Run: headless pygame with SDL's dummy video driver; simulated clock (each Clock.tick advances the game by its frame time, no real sleeping); random seed 0; keys injected as events and as key.get_pressed() state; no mouse input.
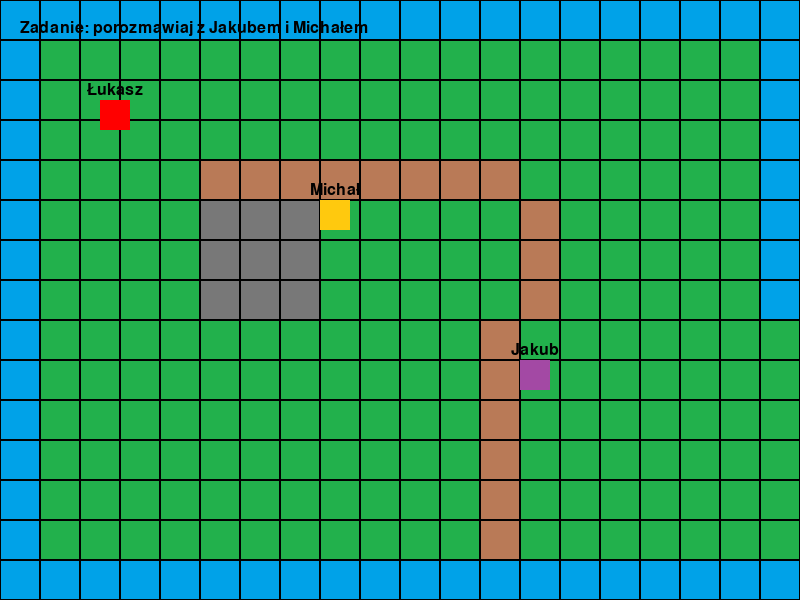
Frame 1 of 4 · flips 1–60 · no input
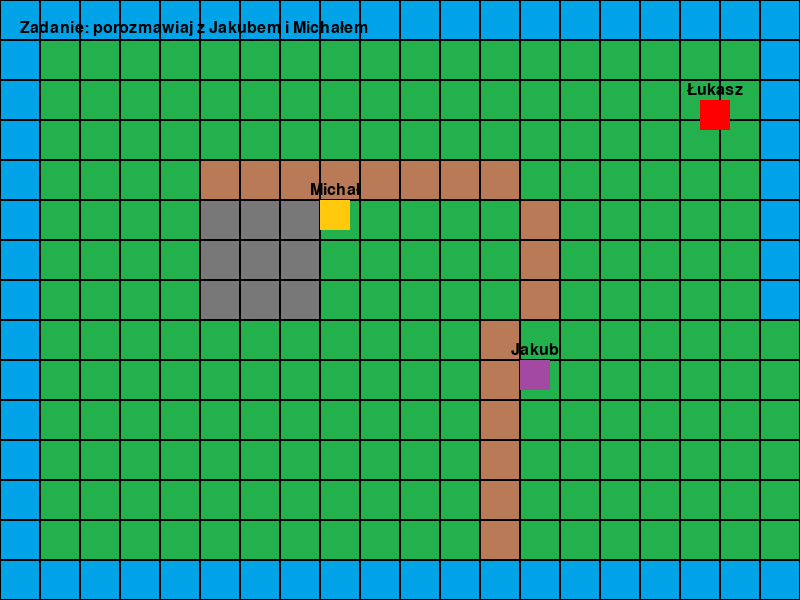
Frame 2 of 4 · flips 61–180 · tapped SPACE, RETURN · held RIGHT (→), D
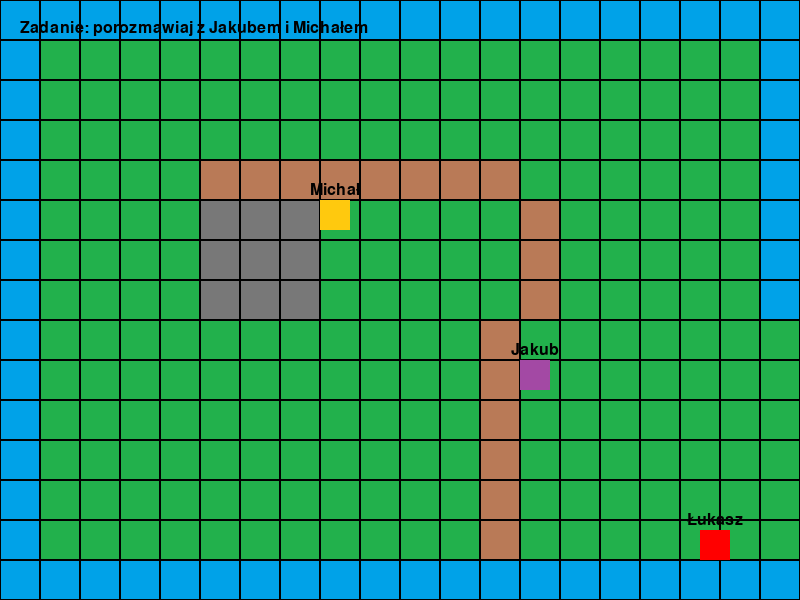
Frame 3 of 4 · flips 181–300 · held DOWN (↓), S
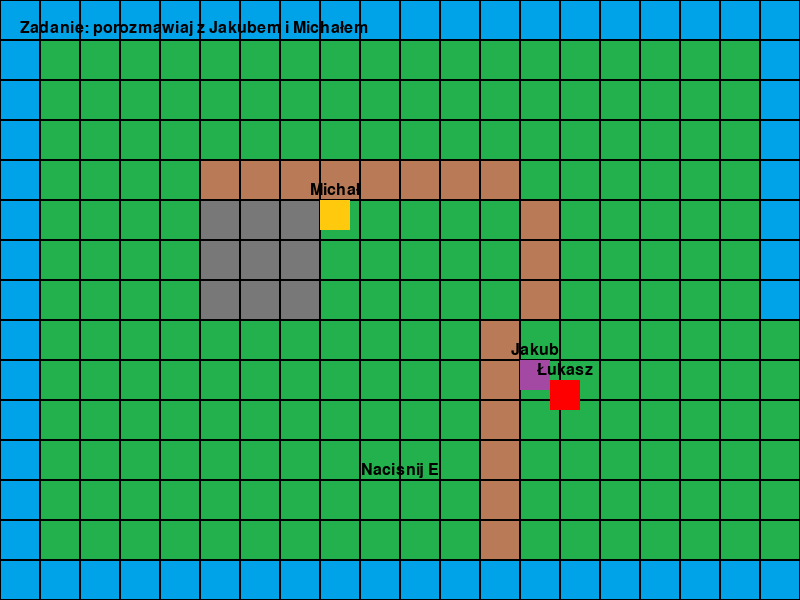
Frame 4 of 4 · flips 301–420 · held LEFT (←), A, UP (↑), W

The pygame program that drew these frames:

import pygame

pygame.init()

szerokosc = 800
wysokosc = 600
okno = pygame.display.set_mode((szerokosc, wysokosc))
pygame.display.set_caption("Przygoda Łukasza")

bialy = (255, 255, 255)
zielony = (34, 177, 76)
brazowy = (185, 122, 87)
niebieski = (0, 162, 232)
czarny = (0, 0, 0)
szary = (120, 120, 120)
czerwony = (255, 0, 0)
fioletowy = (163, 73, 164)
zolty = (255, 201, 14)

rozmiar_kafelka = 40

mapa = [
    ["woda"] * 20,
    ["woda"] + ["trawa"] * 18 + ["woda"],
    ["woda"] + ["trawa"] * 18 + ["woda"],
    ["woda"] + ["trawa"] * 18 + ["woda"],
    ["woda"] + ["trawa"] * 4 + ["sciezka"] * 8 + ["trawa"] * 6 + ["woda"],
    ["woda"] + ["trawa"] * 4 + ["dom"] * 3 + ["trawa"] * 5 + ["sciezka"] + ["trawa"] * 5 + ["woda"],
    ["woda"] + ["trawa"] * 4 + ["dom"] * 3 + ["trawa"] * 5 + ["sciezka"] + ["trawa"] * 5 + ["woda"],
    ["woda"] + ["trawa"] * 4 + ["dom"] * 3 + ["trawa"] * 5 + ["sciezka"] + ["trawa"] * 5 + ["woda"],
    ["woda"] + ["trawa"] * 11 + ["sciezka"] + ["trawa"] * 7 + ["woda"],
    ["woda"] + ["trawa"] * 11 + ["sciezka"] + ["trawa"] * 7 + ["woda"],
    ["woda"] + ["trawa"] * 11 + ["sciezka"] + ["trawa"] * 7 + ["woda"],
    ["woda"] + ["trawa"] * 11 + ["sciezka"] + ["trawa"] * 7 + ["woda"],
    ["woda"] + ["trawa"] * 11 + ["sciezka"] + ["trawa"] * 7 + ["woda"],
    ["woda"] + ["trawa"] * 11 + ["sciezka"] + ["trawa"] * 7 + ["woda"],
    ["woda"] * 20
]

mapa_dom = [
    ["sciana"] * 10,
    ["sciana"] + ["podloga"] * 8 + ["sciana"],
    ["sciana"] + ["podloga"] * 8 + ["sciana"],
    ["sciana"] + ["podloga"] * 8 + ["sciana"],
    ["sciana"] + ["podloga"] * 3 + ["wyjscie"] + ["podloga"] * 4 + ["sciana"],
    ["sciana"] * 10
]

gracz_x = 100
gracz_y = 100
gracz_szerokosc = 30
gracz_wysokosc = 30
predkosc = 5

jakub_x = 520
jakub_y = 360
jakub_szerokosc = 30
jakub_wysokosc = 30

michal_x = 320
michal_y = 200
michal_szerokosc = 30
michal_wysokosc = 30

pokaz_dialog = False
tekst_dialogu = ""

rozmowa_z_jakubem = False
rozmowa_z_michalem = False
tekst_zadania = "Zadanie: porozmawiaj z Jakubem i Michałem"

lokacja = "zewnatrz"

font = pygame.font.SysFont("arial", 24)
zegar = pygame.time.Clock()


def pobierz_aktualna_mape():
    if lokacja == "zewnatrz":
        return mapa
    elif lokacja == "dom":
        return mapa_dom


def rysuj_mape(aktualna_mapa):
    for numer_wiersza in range(len(aktualna_mapa)):
        for numer_kolumny in range(len(aktualna_mapa[numer_wiersza])):
            pole = aktualna_mapa[numer_wiersza][numer_kolumny]

            if pole == "trawa":
                kolor = zielony
            elif pole == "sciezka":
                kolor = brazowy
            elif pole == "woda":
                kolor = niebieski
            elif pole == "dom":
                kolor = szary
            elif pole == "sciana":
                kolor = (80, 80, 80)
            elif pole == "podloga":
                kolor = (210, 180, 140)
            elif pole == "wyjscie":
                kolor = (255, 140, 0)
            else:
                kolor = bialy

            x = numer_kolumny * rozmiar_kafelka
            y = numer_wiersza * rozmiar_kafelka

            pygame.draw.rect(okno, kolor, (x, y, rozmiar_kafelka, rozmiar_kafelka))
            pygame.draw.rect(okno, czarny, (x, y, rozmiar_kafelka, rozmiar_kafelka), 1)


def czy_mozna_wejsc(nowe_x, nowe_y):
    aktualna_mapa = pobierz_aktualna_mape()

    lewy = nowe_x
    prawy = nowe_x + gracz_szerokosc - 1
    gora = nowe_y
    dol = nowe_y + gracz_wysokosc - 1

    rogi = [
        (lewy, gora),
        (prawy, gora),
        (lewy, dol),
        (prawy, dol)
    ]

    for x, y in rogi:
        kolumna = x // rozmiar_kafelka
        wiersz = y // rozmiar_kafelka

        if wiersz < 0 or kolumna < 0:
            return False
        if wiersz >= len(aktualna_mapa) or kolumna >= len(aktualna_mapa[wiersz]):
            return False

        if aktualna_mapa[wiersz][kolumna] in ["woda", "dom", "sciana"]:
            return False

    if lokacja == "zewnatrz":
        prostokat_gracza = pygame.Rect(nowe_x, nowe_y, gracz_szerokosc, gracz_wysokosc)
        prostokat_jakuba = pygame.Rect(jakub_x, jakub_y, jakub_szerokosc, jakub_wysokosc)
        prostokat_michala = pygame.Rect(michal_x, michal_y, michal_szerokosc, michal_wysokosc)

        if prostokat_gracza.colliderect(prostokat_jakuba):
            return False

        if prostokat_gracza.colliderect(prostokat_michala):
            return False

    return True


def czy_gracz_jest_blisko_jakuba():
    if lokacja != "zewnatrz":
        return False

    prostokat_gracza = pygame.Rect(gracz_x, gracz_y, gracz_szerokosc, gracz_wysokosc)
    prostokat_jakuba = pygame.Rect(jakub_x, jakub_y, jakub_szerokosc, jakub_wysokosc)

    strefa_rozmowy = prostokat_jakuba.inflate(50, 50)

    return prostokat_gracza.colliderect(strefa_rozmowy)


def czy_gracz_jest_blisko_michala():
    if lokacja != "zewnatrz":
        return False

    prostokat_gracza = pygame.Rect(gracz_x, gracz_y, gracz_szerokosc, gracz_wysokosc)
    prostokat_michala = pygame.Rect(michal_x, michal_y, michal_szerokosc, michal_wysokosc)

    strefa_rozmowy = prostokat_michala.inflate(50, 50)

    return prostokat_gracza.colliderect(strefa_rozmowy)


def czy_gracz_jest_przy_domku():
    if lokacja != "zewnatrz":
        return False

    prostokat_gracza = pygame.Rect(gracz_x, gracz_y, gracz_szerokosc, gracz_wysokosc)
    strefa_domku = pygame.Rect(180, 180, 220, 180)

    return prostokat_gracza.colliderect(strefa_domku)


def rysuj_dialog():
    pygame.draw.rect(okno, bialy, (40, 500, 720, 80))
    pygame.draw.rect(okno, czarny, (40, 500, 720, 80), 3)

    tekst = font.render(tekst_dialogu, True, czarny)
    okno.blit(tekst, (60, 530))


def rysuj_zadanie():
    tekst = font.render(tekst_zadania, True, czarny)
    okno.blit(tekst, (20, 20))


def rysuj_imie(imie, x, y, szerokosc_postaci):
    tekst = font.render(imie, True, czarny)
    prostokat_tekstu = tekst.get_rect(center=(x + szerokosc_postaci // 2, y - 10))
    okno.blit(tekst, prostokat_tekstu)


def rysuj_podpowiedz():
    if lokacja == "zewnatrz":
        if czy_gracz_jest_blisko_jakuba() or czy_gracz_jest_blisko_michala():
            tekst = font.render("Nacisnij E", True, czarny)
            prostokat_tekstu = tekst.get_rect(center=(szerokosc // 2, 470))
            okno.blit(tekst, prostokat_tekstu)

        elif czy_gracz_jest_przy_domku():
            tekst = font.render("Nacisnij E, aby wejsc", True, czarny)
            prostokat_tekstu = tekst.get_rect(center=(szerokosc // 2, 470))
            okno.blit(tekst, prostokat_tekstu)

    elif lokacja == "dom":
        srodek_x = gracz_x + gracz_szerokosc // 2
        srodek_y = gracz_y + gracz_wysokosc // 2

        kolumna = srodek_x // rozmiar_kafelka
        wiersz = srodek_y // rozmiar_kafelka

        if 0 <= wiersz < len(mapa_dom) and 0 <= kolumna < len(mapa_dom[wiersz]):
            if mapa_dom[wiersz][kolumna] == "wyjscie":
                tekst = font.render("Nacisnij E, aby wyjsc", True, czarny)
                prostokat_tekstu = tekst.get_rect(center=(szerokosc // 2, 470))
                okno.blit(tekst, prostokat_tekstu)


dziala = True
while dziala:
    for event in pygame.event.get():
        if event.type == pygame.QUIT:
            dziala = False

        if event.type == pygame.KEYDOWN:
            if event.key == pygame.K_e:
                if lokacja == "zewnatrz":
                    if czy_gracz_jest_blisko_jakuba():
                        tekst_dialogu = "Jakub: Czesc Łukasz, idz pogadac z Michałem."
                        pokaz_dialog = True
                        rozmowa_z_jakubem = True

                    elif czy_gracz_jest_blisko_michala():
                        tekst_dialogu = "Michał: Hej Łukasz, dobrze cie widziec."
                        pokaz_dialog = True
                        rozmowa_z_michalem = True

                    elif czy_gracz_jest_przy_domku():
                        lokacja = "dom"
                        gracz_x = 160
                        gracz_y = 160
                        pokaz_dialog = False

                    if rozmowa_z_jakubem and rozmowa_z_michalem:
                        tekst_zadania = "Zadanie wykonane!"

                elif lokacja == "dom":
                    srodek_x = gracz_x + gracz_szerokosc // 2
                    srodek_y = gracz_y + gracz_wysokosc // 2

                    kolumna = srodek_x // rozmiar_kafelka
                    wiersz = srodek_y // rozmiar_kafelka

                    if 0 <= wiersz < len(mapa_dom) and 0 <= kolumna < len(mapa_dom[wiersz]):
                        if mapa_dom[wiersz][kolumna] == "wyjscie":
                            lokacja = "zewnatrz"
                            gracz_x = 480
                            gracz_y = 360
                            pokaz_dialog = False

            if event.key == pygame.K_ESCAPE:
                pokaz_dialog = False

    klawisze = pygame.key.get_pressed()

    nowe_x = gracz_x
    nowe_y = gracz_y

    if klawisze[pygame.K_LEFT] and gracz_x > 0:
        nowe_x -= predkosc
    if klawisze[pygame.K_RIGHT] and gracz_x < szerokosc - gracz_szerokosc:
        nowe_x += predkosc
    if klawisze[pygame.K_UP] and gracz_y > 0:
        nowe_y -= predkosc
    if klawisze[pygame.K_DOWN] and gracz_y < wysokosc - gracz_wysokosc:
        nowe_y += predkosc

    if czy_mozna_wejsc(nowe_x, nowe_y):
        gracz_x = nowe_x
        gracz_y = nowe_y

    okno.fill(bialy)
    rysuj_mape(pobierz_aktualna_mape())
    rysuj_zadanie()

    if lokacja == "zewnatrz":
        pygame.draw.rect(okno, fioletowy, (jakub_x, jakub_y, jakub_szerokosc, jakub_wysokosc))
        pygame.draw.rect(okno, zolty, (michal_x, michal_y, michal_szerokosc, michal_wysokosc))

        rysuj_imie("Jakub", jakub_x, jakub_y, jakub_szerokosc)
        rysuj_imie("Michał", michal_x, michal_y, michal_szerokosc)

    pygame.draw.rect(okno, czerwony, (gracz_x, gracz_y, gracz_szerokosc, gracz_wysokosc))
    rysuj_imie("Łukasz", gracz_x, gracz_y, gracz_szerokosc)

    rysuj_podpowiedz()

    if pokaz_dialog:
        rysuj_dialog()

    pygame.display.flip()
    zegar.tick(60)

pygame.quit()
